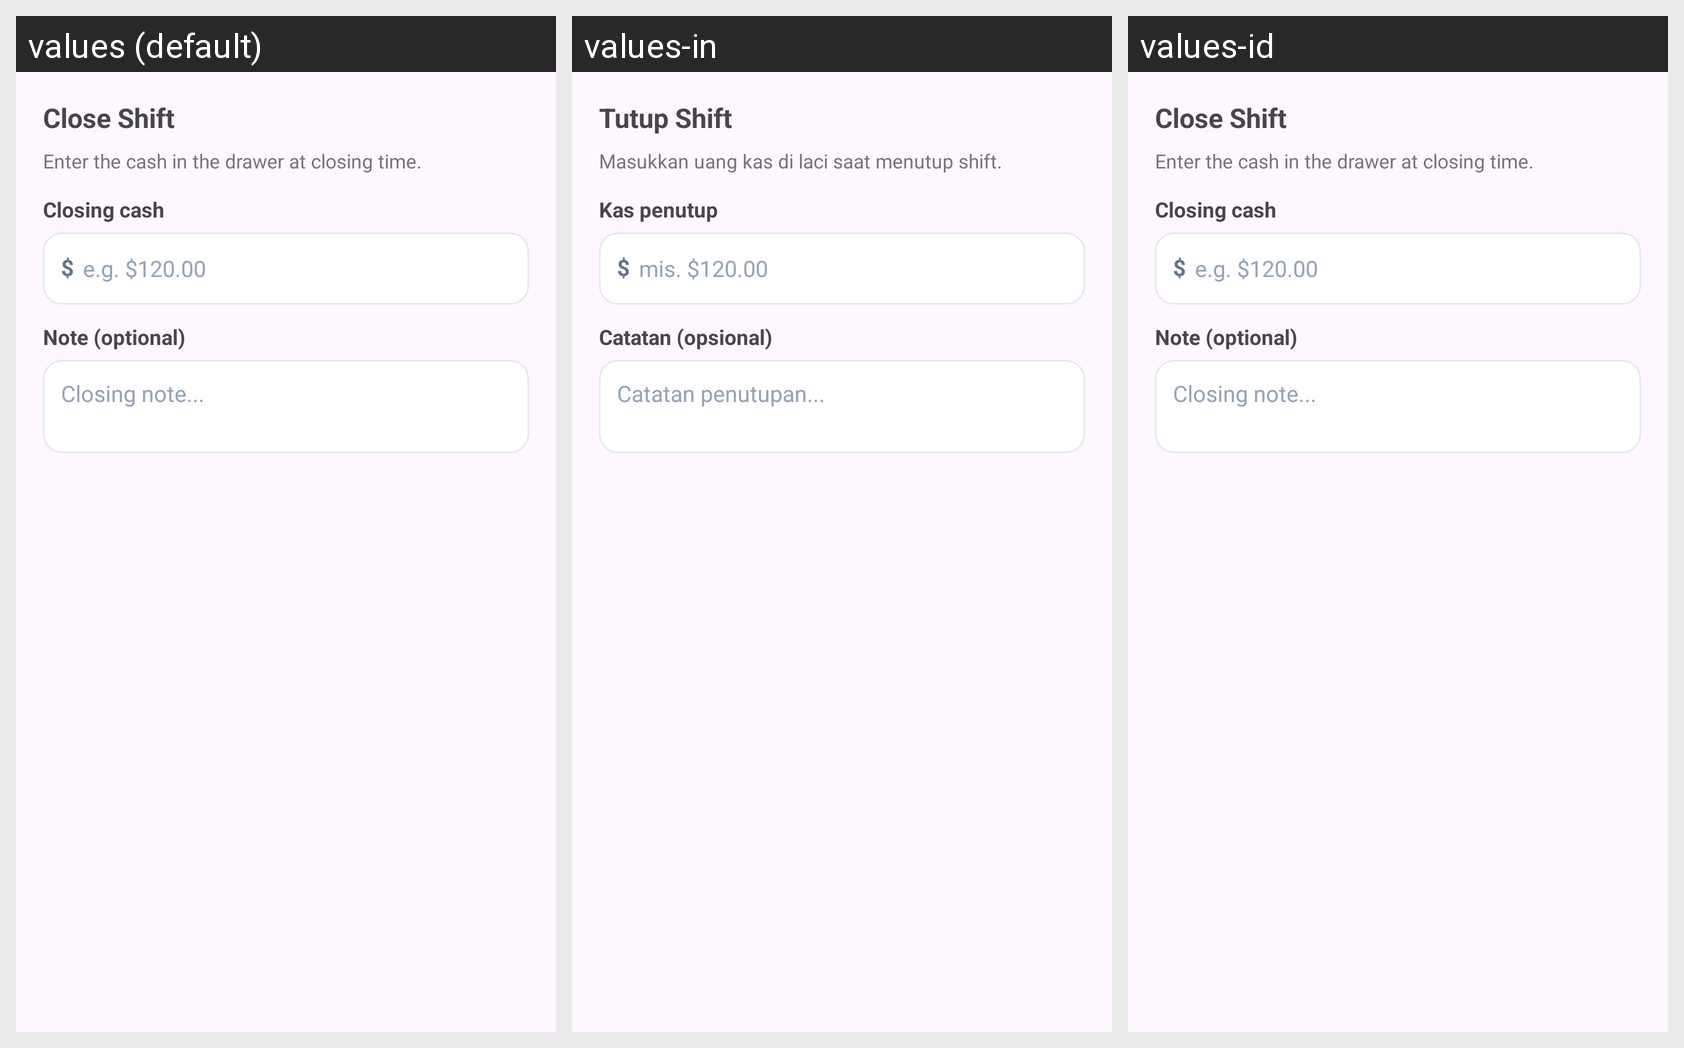

Locale-by-locale string values for the Android screen shown in this grid:
Android screen res/layout/dialog_close_shift.xml rendered under 3 locales, left to right: values (default), values-in, values-id. Device: Nexus 5 (rendered at 1080×1920; each locale shown at half size, 540×960, under a caption strip naming it); theme Theme.ValdKer.
Strings drawn on this screen, with the default value and each locale's value (text and hints the layout hard-codes, and strings that could not be matched under every locale, appear in the picture but are not listed):

shift_close_title
  values: Close Shift
  values-in: Tutup Shift
  values-id: Close Shift  [not translated; the default value is used]

shift_close_hint
  values: Enter the cash in the drawer at closing time.
  values-in: Masukkan uang kas di laci saat menutup shift.
  values-id: Enter the cash in the drawer at closing time.  [not translated; the default value is used]

shift_close_cash_label
  values: Closing cash
  values-in: Kas penutup
  values-id: Closing cash  [not translated; the default value is used]

money_prefix
  values: $
  values-in: $
  values-id: $  [not translated; the default value is used]

shift_close_cash_hint
  values: e.g. $120.00
  values-in: mis. $120.00
  values-id: e.g. $120.00  [not translated; the default value is used]

shift_note_label
  values: Note (optional)
  values-in: Catatan (opsional)
  values-id: Note (optional)  [not translated; the default value is used]

shift_close_note_hint
  values: Closing note...
  values-in: Catatan penutupan...
  values-id: Closing note...  [not translated; the default value is used]
